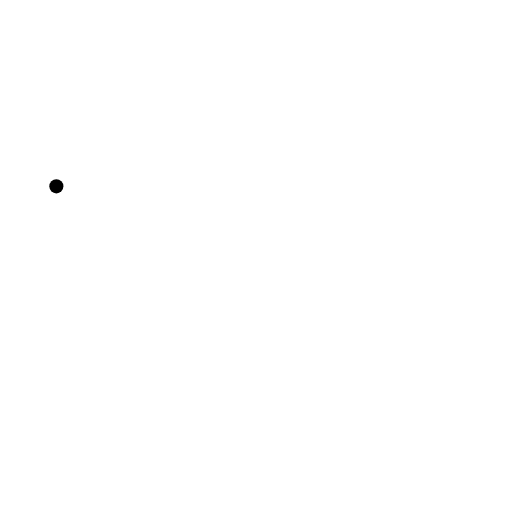
t = 0.00 s
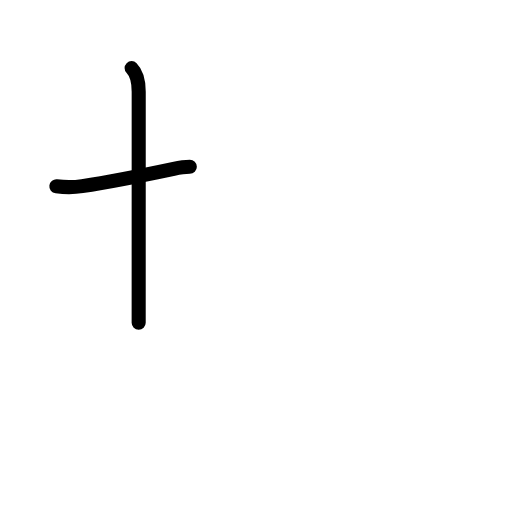
t = 1.58 s
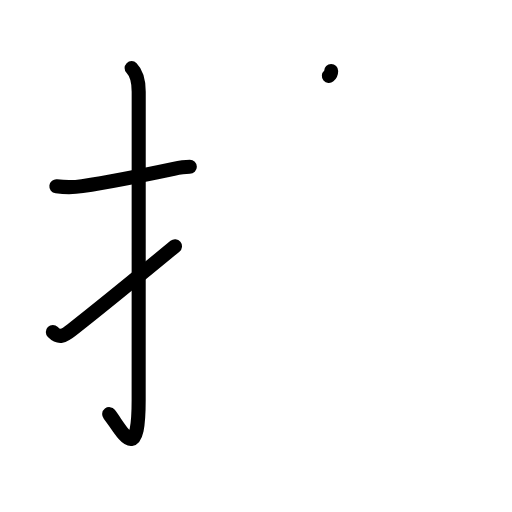
t = 3.25 s
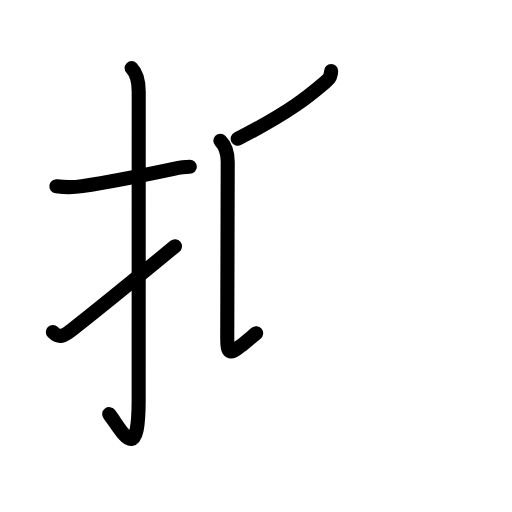
t = 4.81 s
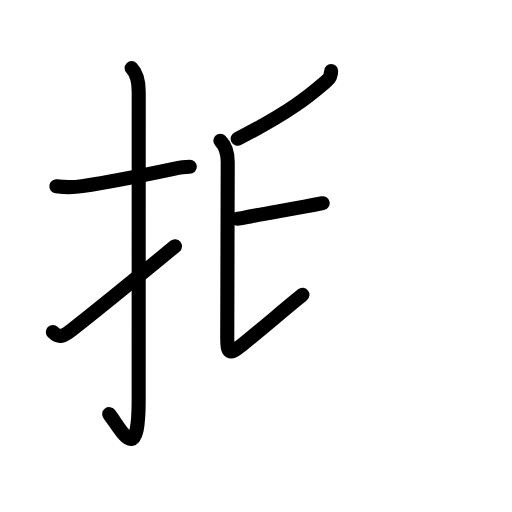
t = 5.50 s
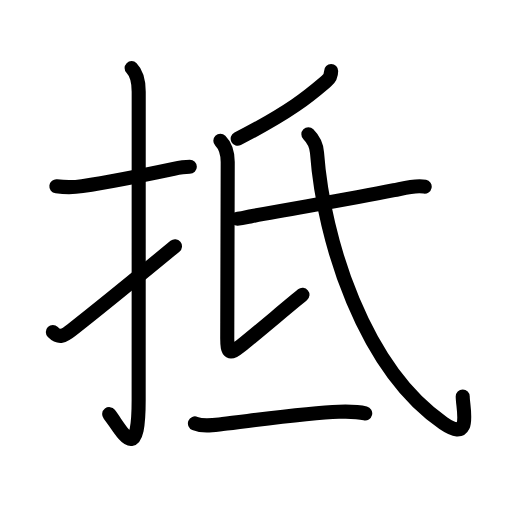
t = 8.00 s

The animated SVG that drew these frames (rendered in a browser with its animation timeline set to each time). Animation: 30 SMIL elements (animate=30); one cycle of 8.00 s.

<?xml version="1.0" encoding="UTF-8"?>
<!--
AniKanjiVG is licensed by CC-BY-SA Paul C. Sommerhoff (https://bitbucket.org/sommerhoff/anikanjivg).
AniKanjiVG uses KanjiVG which is licensed by CC-BY-SA Ulrich Apel (http://kanjivg.tagaini.net).
See also http://creativecommons.org/licenses/by-sa/3.0/
-->
<svg xmlns:kvg='http://kanjivg.tagaini.net' xmlns='http://www.w3.org/2000/svg' width='109' height='109' viewBox='0 0 109 109' style='fill:none;stroke:#000000;stroke-width:3;stroke-linecap:round;stroke-linejoin:round;' id="kvg:kanji_062b5"><g id="kvg:062b5" kvg:element="抵"><g id="kvg:062b5-g1" kvg:element="扌" kvg:variant="true" kvg:original="手" kvg:position="left" kvg:radical="general"><path id="kvg:062b5-s1" kvg:type="㇐" d="M12,39.67c2.05,0.25,3.36,0.29,5.5-0.04c4.87-0.75,11.62-2.03,19.48-3.69c1.04-0.22,2.27-0.43,3.43-0.43"><animate attributeName="d" begin="0.0s" dur="0.3333333333333333s" from="M12,39.67C12,39.67,12,39.67,12,39.67" to="M12,39.67c2.05,0.25,3.36,0.29,5.5-0.04" />
<animate attributeName="d" begin="0.3333333333333333s" dur="0.3333333333333333s" from="M12,39.67c2.05,0.25,3.36,0.29,5.5-0.04c0,0,0,0,0,0,0" to="M12,39.67c2.05,0.25,3.36,0.29,5.5-0.04c4.87-0.75,11.62-2.03,19.48-3.69" />
<animate attributeName="d" begin="0.6666666666666666s" dur="0.3333333333333333s" from="M12,39.67c2.05,0.25,3.36,0.29,5.5-0.04c4.87-0.75,11.62-2.03,19.48-3.69c0,0,0,0,0,0,0" to="M12,39.67c2.05,0.25,3.36,0.29,5.5-0.04c4.87-0.75,11.62-2.03,19.48-3.69c1.04-0.22,2.27-0.43,3.43-0.43" />
</path>
<path id="kvg:062b5-s2" kvg:type="㇚" d="M28.02,14.5c1.12,1.12,1.51,2.75,1.51,5.02c0,15.23-0.01,54.21-0.01,65.65c0,14.25-3.52,6.58-6.27,3"><animate attributeName="d" begin="1.0s" dur="0.3333333333333333s" from="M28.02,14.5C28.02,14.5,28.02,14.5,28.02,14.5" to="M28.02,14.5c1.12,1.12,1.51,2.75,1.51,5.02" />
<animate attributeName="d" begin="1.3333333333333333s" dur="0.3333333333333333s" from="M28.02,14.5c1.12,1.12,1.51,2.75,1.51,5.02c0,0,0,0,0,0,0" to="M28.02,14.5c1.12,1.12,1.51,2.75,1.51,5.02c0,15.23-0.01,54.21-0.01,65.65" />
<animate attributeName="d" begin="1.6666666666666665s" dur="0.3333333333333333s" from="M28.02,14.5c1.12,1.12,1.51,2.75,1.51,5.02c0,15.23-0.01,54.21-0.01,65.65c0,0,0,0,0,0,0" to="M28.02,14.5c1.12,1.12,1.51,2.75,1.51,5.02c0,15.23-0.01,54.21-0.01,65.65c0,14.25-3.52,6.58-6.27,3" />
<animate attributeName="d" begin="0s" dur="1.0s" from="M-100,-100" to="M-100,-100" />
</path>
<path id="kvg:062b5-s3" kvg:type="㇀" d="M11.25,70.68c1.35,1.35,2.25,0.95,4-0.43c5.59-4.39,8.25-6.5,22-17.83"><animate attributeName="d" begin="2.0s" dur="0.5s" from="M11.25,70.68C11.25,70.68,11.25,70.68,11.25,70.68" to="M11.25,70.68c1.35,1.35,2.25,0.95,4-0.43" />
<animate attributeName="d" begin="2.5s" dur="0.5s" from="M11.25,70.68c1.35,1.35,2.25,0.95,4-0.43c0,0,0,0,0,0,0" to="M11.25,70.68c1.35,1.35,2.25,0.95,4-0.43c5.59-4.39,8.25-6.5,22-17.83" />
<animate attributeName="d" begin="0s" dur="2.0s" from="M-100,-100" to="M-100,-100" />
</path>
</g>
<g id="kvg:062b5-g2" kvg:element="氐" kvg:position="right" kvg:phon="氐"><g id="kvg:062b5-g3" kvg:element="氏" kvg:position="top"><path id="kvg:062b5-s4" kvg:type="㇒" d="M70.5,15.11c0,0.89-0.25,1.51-0.97,2.12c-3.4,2.89-7.23,6.32-18.93,12.31"><animate attributeName="d" begin="3.0s" dur="0.5s" from="M70.5,15.11C70.5,15.11,70.5,15.11,70.5,15.11" to="M70.5,15.11c0,0.89-0.25,1.51-0.97,2.12" />
<animate attributeName="d" begin="3.5s" dur="0.5s" from="M70.5,15.11c0,0.89-0.25,1.51-0.97,2.12c0,0,0,0,0,0,0" to="M70.5,15.11c0,0.89-0.25,1.51-0.97,2.12c-3.4,2.89-7.23,6.32-18.93,12.31" />
<animate attributeName="d" begin="0s" dur="3.0s" from="M-100,-100" to="M-100,-100" />
</path>
<path id="kvg:062b5-s5" kvg:type="㇙" d="M46.91,29.95c1.2,1.2,1.57,2.57,1.57,4.54c0,1.97-0.1,34.57-0.1,37.64c0,3.07,0.46,3.45,2.9,1.5c2.98-2.38,10.35-8.63,13.11-10.86"><animate attributeName="d" begin="4.0s" dur="0.25s" from="M46.91,29.95C46.91,29.95,46.91,29.95,46.91,29.95" to="M46.91,29.95c1.2,1.2,1.57,2.57,1.57,4.54" />
<animate attributeName="d" begin="4.25s" dur="0.25s" from="M46.91,29.95c1.2,1.2,1.57,2.57,1.57,4.54c0,0,0,0,0,0,0" to="M46.91,29.95c1.2,1.2,1.57,2.57,1.57,4.54c0,1.97-0.1,34.57-0.1,37.64" />
<animate attributeName="d" begin="4.5s" dur="0.25s" from="M46.91,29.95c1.2,1.2,1.57,2.57,1.57,4.54c0,1.97-0.1,34.57-0.1,37.64c0,0,0,0,0,0,0" to="M46.91,29.95c1.2,1.2,1.57,2.57,1.57,4.54c0,1.97-0.1,34.57-0.1,37.64c0,3.07,0.46,3.45,2.9,1.5" />
<animate attributeName="d" begin="4.75s" dur="0.25s" from="M46.91,29.95c1.2,1.2,1.57,2.57,1.57,4.54c0,1.97-0.1,34.57-0.1,37.64c0,3.07,0.46,3.45,2.9,1.5c0,0,0,0,0,0,0" to="M46.91,29.95c1.2,1.2,1.57,2.57,1.57,4.54c0,1.97-0.1,34.57-0.1,37.64c0,3.07,0.46,3.45,2.9,1.5c2.98-2.38,10.35-8.63,13.11-10.86" />
<animate attributeName="d" begin="0s" dur="4.0s" from="M-100,-100" to="M-100,-100" />
</path>
<path id="kvg:062b5-s6" kvg:type="㇐" d="M50.53,46.57c1.22-0.07,2.33-0.43,2.97-0.54c11.52-2.12,20.26-3.5,30.38-5.54c2-0.4,4.49-1.15,6.53-0.75"><animate attributeName="d" begin="5.0s" dur="0.3333333333333333s" from="M50.53,46.57C50.53,46.57,50.53,46.57,50.53,46.57" to="M50.53,46.57c1.22-0.07,2.33-0.43,2.97-0.54" />
<animate attributeName="d" begin="5.333333333333333s" dur="0.3333333333333333s" from="M50.53,46.57c1.22-0.07,2.33-0.43,2.97-0.54c0,0,0,0,0,0,0" to="M50.53,46.57c1.22-0.07,2.33-0.43,2.97-0.54c11.52-2.12,20.26-3.5,30.38-5.54" />
<animate attributeName="d" begin="5.666666666666667s" dur="0.3333333333333333s" from="M50.53,46.57c1.22-0.07,2.33-0.43,2.97-0.54c11.52-2.12,20.26-3.5,30.38-5.54c0,0,0,0,0,0,0" to="M50.53,46.57c1.22-0.07,2.33-0.43,2.97-0.54c11.52-2.12,20.26-3.5,30.38-5.54c2-0.4,4.49-1.15,6.53-0.75" />
<animate attributeName="d" begin="0s" dur="5.0s" from="M-100,-100" to="M-100,-100" />
</path>
<path id="kvg:062b5-s7" kvg:type="㇂" d="M65.65,28.57c0.95,0.95,1.72,2.3,1.84,3.93c1.38,18.76,10.02,46.02,26.91,57.6c6.24,4.28,4.11-3.07,4.11-5.7"><animate attributeName="d" begin="6.0s" dur="0.3333333333333333s" from="M65.65,28.57C65.65,28.57,65.65,28.57,65.65,28.57" to="M65.65,28.57c0.95,0.95,1.72,2.3,1.84,3.93" />
<animate attributeName="d" begin="6.333333333333333s" dur="0.3333333333333333s" from="M65.65,28.57c0.95,0.95,1.72,2.3,1.84,3.93c0,0,0,0,0,0,0" to="M65.65,28.57c0.95,0.95,1.72,2.3,1.84,3.93c1.38,18.76,10.02,46.02,26.91,57.6" />
<animate attributeName="d" begin="6.666666666666667s" dur="0.3333333333333333s" from="M65.65,28.57c0.95,0.95,1.72,2.3,1.84,3.93c1.38,18.76,10.02,46.02,26.91,57.6c0,0,0,0,0,0,0" to="M65.65,28.57c0.95,0.95,1.72,2.3,1.84,3.93c1.38,18.76,10.02,46.02,26.91,57.6c6.24,4.28,4.11-3.07,4.11-5.7" />
<animate attributeName="d" begin="0s" dur="6.0s" from="M-100,-100" to="M-100,-100" />
</path>
</g>
<g id="kvg:062b5-g4" kvg:element="一" kvg:position="bottom"><path id="kvg:062b5-s8" kvg:type="㇐" d="M41.5,90.14c1.84,0.75,3.98,0.34,5.88,0.12c6.37-0.73,18.12-2.37,24.75-2.6c1.87-0.06,3.79-0.1,5.62,0.35"><animate attributeName="d" begin="7.0s" dur="0.3333333333333333s" from="M41.5,90.14C41.5,90.14,41.5,90.14,41.5,90.14" to="M41.5,90.14c1.84,0.75,3.98,0.34,5.88,0.12" />
<animate attributeName="d" begin="7.333333333333333s" dur="0.3333333333333333s" from="M41.5,90.14c1.84,0.75,3.98,0.34,5.88,0.12c0,0,0,0,0,0,0" to="M41.5,90.14c1.84,0.75,3.98,0.34,5.88,0.12c6.37-0.73,18.12-2.37,24.75-2.6" />
<animate attributeName="d" begin="7.666666666666667s" dur="0.3333333333333333s" from="M41.5,90.14c1.84,0.75,3.98,0.34,5.88,0.12c6.37-0.73,18.12-2.37,24.75-2.6c0,0,0,0,0,0,0" to="M41.5,90.14c1.84,0.75,3.98,0.34,5.88,0.12c6.37-0.73,18.12-2.37,24.75-2.6c1.87-0.06,3.79-0.1,5.62,0.35" />
<animate attributeName="d" begin="0s" dur="7.0s" from="M-100,-100" to="M-100,-100" />
</path>
</g>
</g>
</g>
</svg>
